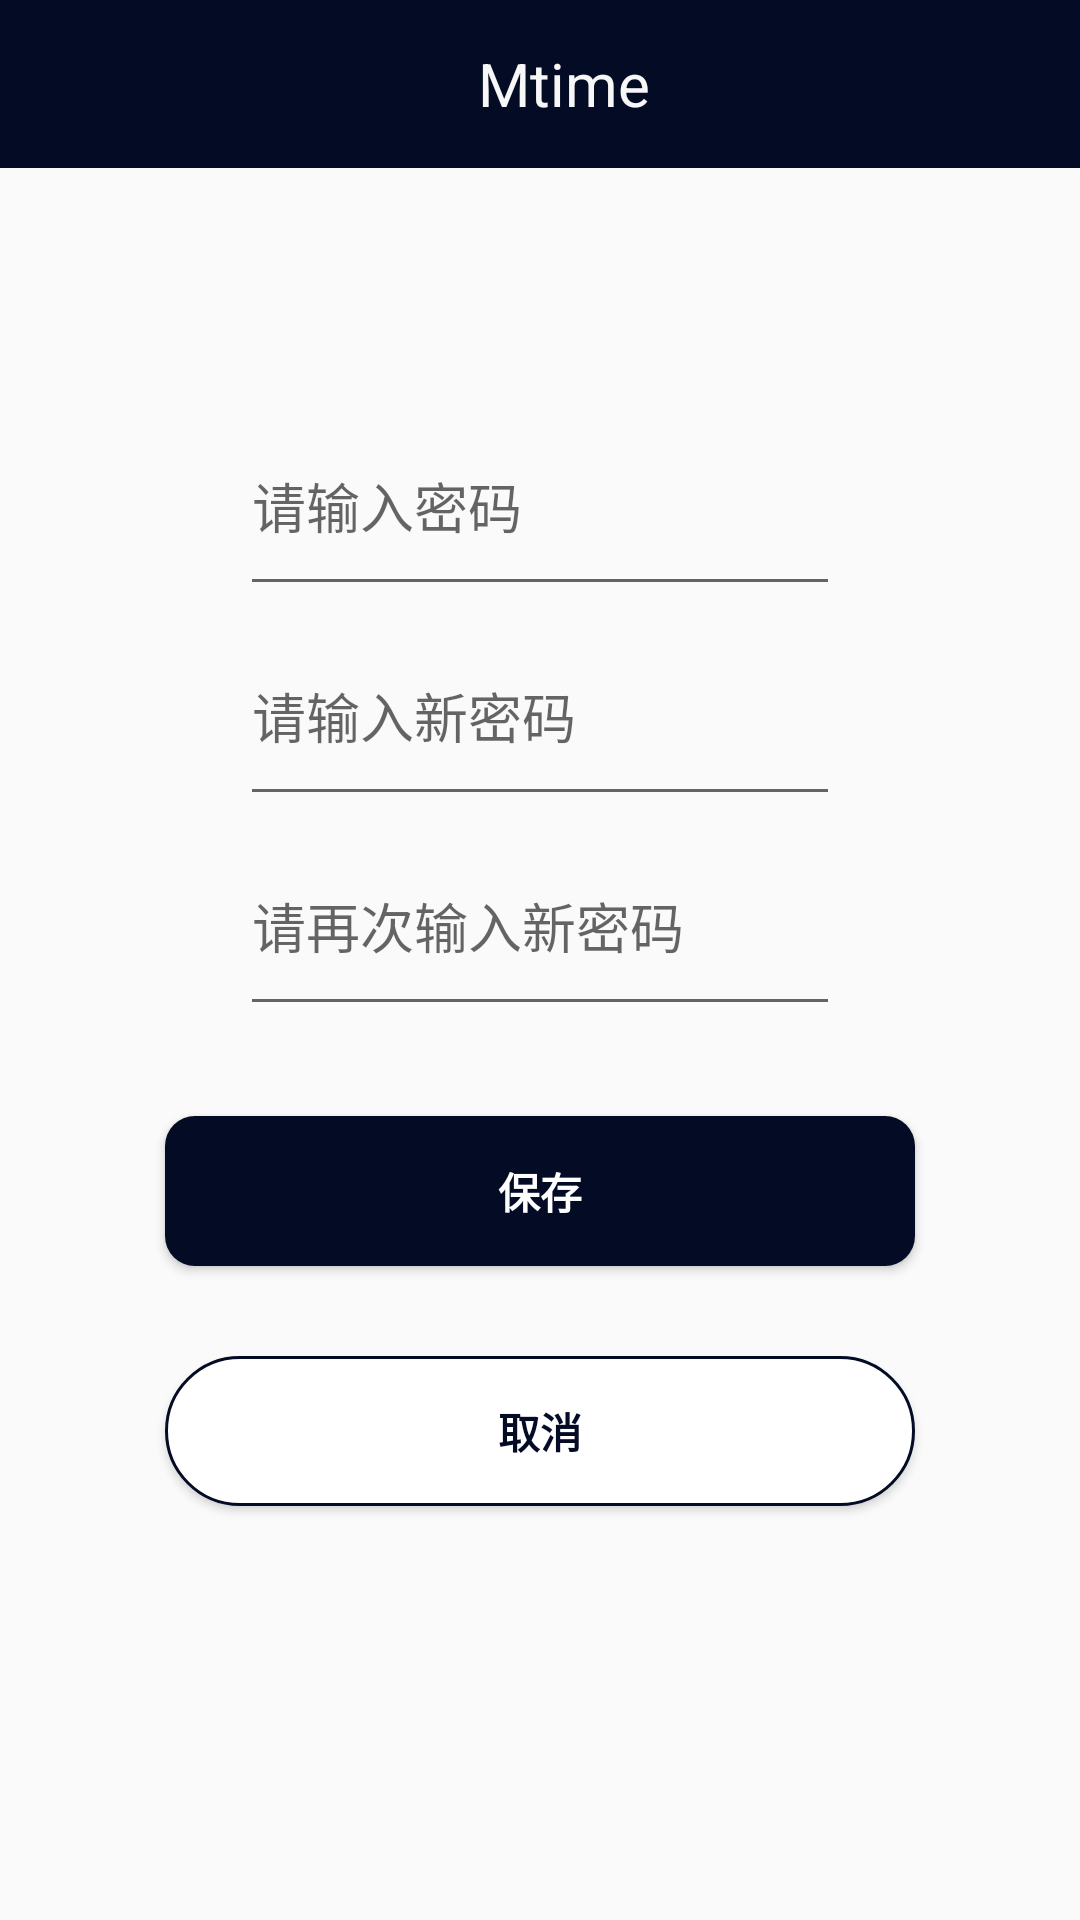

Layout XML and referenced resources for this Android screen:
<!-- AndroidManifest.xml: application theme AppTheme -->
<!-- res/layout/activity_change_password.xml -->
<?xml version="1.0" encoding="utf-8"?>
<LinearLayout xmlns:android="http://schemas.android.com/apk/res/android"
    xmlns:app="http://schemas.android.com/apk/res-auto"
    android:orientation="vertical"
    android:layout_width="match_parent"
    android:layout_height="match_parent">
    <android.support.v7.widget.Toolbar
        android:id="@+id/toolbar"
        android:layout_width="match_parent"
        android:layout_height="?attr/actionBarSize"
        android:background="?attr/colorPrimary"
        android:theme="@style/ThemeOverlay.AppCompat.Dark.ActionBar"
        app:popupTheme="@style/ThemeOverlay.AppCompat.Light">
        <TextView
            android:layout_width="match_parent"
            android:layout_height="wrap_content"
            android:gravity="center_horizontal"
            android:text="Mtime"
            android:textColor="#F7FFFFFF"
            android:textSize="20sp"/>
    </android.support.v7.widget.Toolbar>
    <LinearLayout
        android:layout_width="match_parent"
        android:layout_height="0dp"
        android:layout_weight="0.3"/>
    <LinearLayout
        android:layout_width="match_parent"
        android:layout_height="0dp"
        android:layout_weight="2"
        android:orientation="vertical">
        <EditText
            android:id="@+id/et_oldPassword"
            android:layout_width="200dp"
            android:layout_height="70dp"
            android:layout_gravity="center"
            android:hint="请输入密码"/>
        
            
            
            
            
            
        <EditText
            android:id="@+id/et_newPassword"
            android:layout_width="200dp"
            android:layout_height="70dp"
            android:layout_gravity="center"
            android:hint="请输入新密码"/>
        <EditText
            android:id="@+id/et_repeatPassword"
            android:layout_width="200dp"
            android:layout_height="70dp"
            android:layout_gravity="center"
            android:hint="请再次输入新密码"/>
        <Button
            android:layout_width="250dp"
            android:layout_height="50dp"
            android:text="保存"
            android:layout_margin="30dp"
            android:background="@drawable/rounded_btn2"
            android:textColor="#FFFFFF"
            android:textStyle="bold"
            android:id="@+id/btn_reset"
            android:layout_gravity="center"/>
        <Button
            android:layout_width="250dp"
            android:layout_height="50dp"
            android:text="取消"
            android:background="@drawable/btn_white"
            android:textColor="#040B25"
            android:textStyle="bold"
            android:id="@+id/btn_out"
            android:layout_gravity="center"/>
    </LinearLayout>
</LinearLayout>
<!-- resources referenced by this layout -->
<resources>
  <!-- drawable btn_white (drawable) -->
  <?xml version="1.0" encoding="utf-8"?>
  <selector xmlns:android="http://schemas.android.com/apk/res/android">
      <item>
          <shape android:shape="rectangle" android:padding="10dp">
              <solid android:color="#FFFFFF"/>
              <corners android:topLeftRadius="35dp"
                  android:topRightRadius="35dp"
                  android:bottomRightRadius="35dp"
                  android:bottomLeftRadius="35dp"/>
              <stroke
                  android:width="3px"
                  android:color="#040B25"/>
              
          </shape>
      </item>
  </selector>
  <!-- drawable rounded_btn2 (drawable) -->
  <?xml version="1.0" encoding="utf-8"?>
  <selector xmlns:android="http://schemas.android.com/apk/res/android">
      <item>
          <shape android:shape="rectangle" android:padding="10dp">
              <solid android:color="#040b25"/>
              <corners android:topLeftRadius="10dp"
                  android:topRightRadius="10dp"
                  android:bottomRightRadius="10dp"
                  android:bottomLeftRadius="10dp"/>
              
          </shape>
      </item>
  </selector>
  <style name="AppTheme" parent="Theme.AppCompat.Light.NoActionBar">
          
          <item name="colorPrimary">@color/colorPrimary</item>
          <item name="colorPrimaryDark">@color/colorPrimaryDark</item>
          <item name="colorAccent">@color/colorAccent</item>
      </style>
  <color name="colorPrimary">#040b25</color>
  <color name="colorPrimaryDark">#000000</color>
  <color name="colorAccent">#D81B60</color>
</resources>
